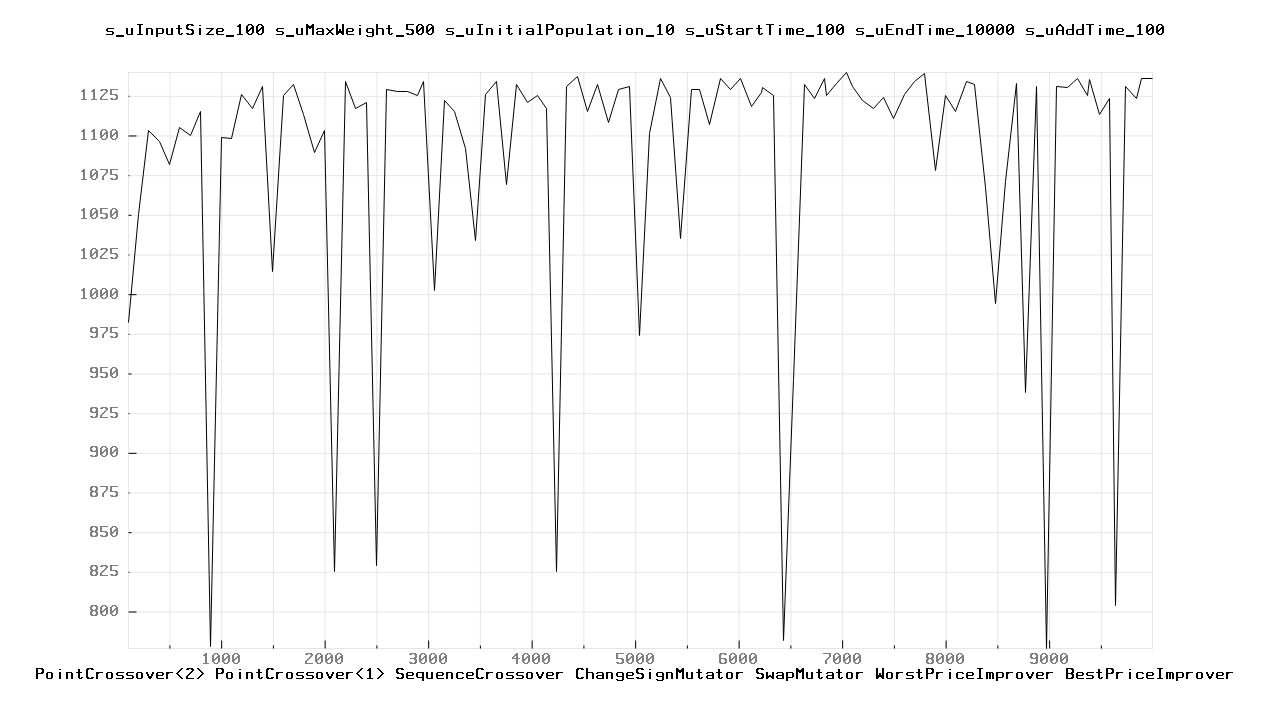

Values plotted in this chart, from the file beside it:
100.000000	982.000000
200	1050
300	1103
400	1096
500	1082
600	1105
700	1100
800	1115
900	778
1000	1099
1100	1098
1200	1126
1300	1117
1400	1131
1500	1014
1600	1125
1700	1132
1800	1113
1900	1089
2000	1103
2100	825
2200	1134
2300	1117
2400	1121
2500	829
2600	1129
2700	1128
2800	1128
2900	1125
2957	1134
3057	1002
3157	1122
3257	1115
3357	1092
3457	1034
3557	1126
3657	1134
3757	1069
3857	1132
3957	1121
4057	1125
4141	1117
4241	825
4341	1131
4441	1137
4541	1115
4641	1132
4741	1108
4841	1129
4941	1131
5041	974
5141	1101
5241	1136
5341	1124
5441	1035
5541	1129
5620	1129
5720	1107
5820	1136
5920	1129
6020	1136
... 44 more rows
